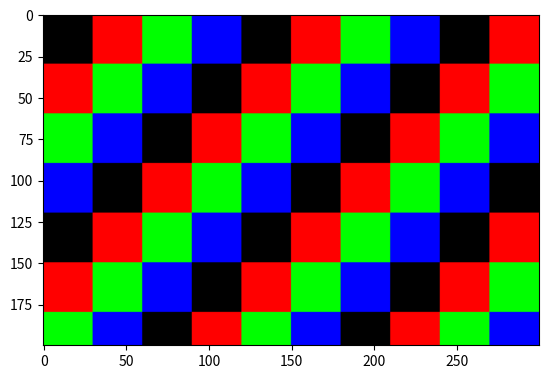

The matplotlib source for this figure:
import numpy as np
import matplotlib
import matplotlib.pyplot as plt
import math

# this makes image look better on a macbook pro
def imageshow(img, dpi=200):
    if dpi > 0:
        F = plt.gcf()
        F.set_dpi(dpi)
    plt.imshow(img)


def rgb_ints_example():
    '''should produce red,purple,green squares
    on the diagonal, over a black background'''
    # RGB indexes
    red,green,blue = range(3)
    # img array 
    # all zeros = black pixels
    # shape: (150 rows, 150 cols, 3 colors)
    
    box = 30
    width = 300
    height = 200  
    img = np.zeros((height, width, 3), dtype=np.uint8)
    

    
    for x in range(height):
        for y in range(width):
            # while x < width:
                # print(x , '\n')
                x1 = x // box
                y1 = y // box
                # if y == 199:
                    # print('y is 199')
                
                # green pixels           
                if  ((x1 + y1 + 2) % 4) ==0:
                    img[x, y,:] = (0, 255, 0)
                    
                # blue pixels    
                if  ((x1 + y1 + 2) % 4) ==1:
                    img[x, y,:] = (0, 0, 255) 
                    
                # blank (black) pixels
                if  ((x1 + y1 + 2) % 4) ==2:
                    img[x, y,:] = (0, 0, 0)    
                    
                # red pixels
                if  ((x1 + y1 + 2) % 4) ==3:
                    img[x, y,:] = (255, 0, 0) 
               
    
        #         # red pixels
        #         img[x,y,red] = 255
        #         # purple pixels
        #         # set all 3 color components
        #         img[x+50, y+50,:] = (128, 0, 128)
        #         # green pixels
        #         img[x+100,y+100,green] = 255
    
    
    
    
    # for x in range(50):
    #     for y in range(50):
    #         # red pixels
    #         img[x,y,red] = 255
    #         # purple pixels
    #         # set all 3 color components
    #         img[x+50, y+50,:] = (128, 0, 128)
    #         # green pixels
    #         img[x+100,y+100,green] = 255
    return img

plt.imshow(rgb_ints_example())